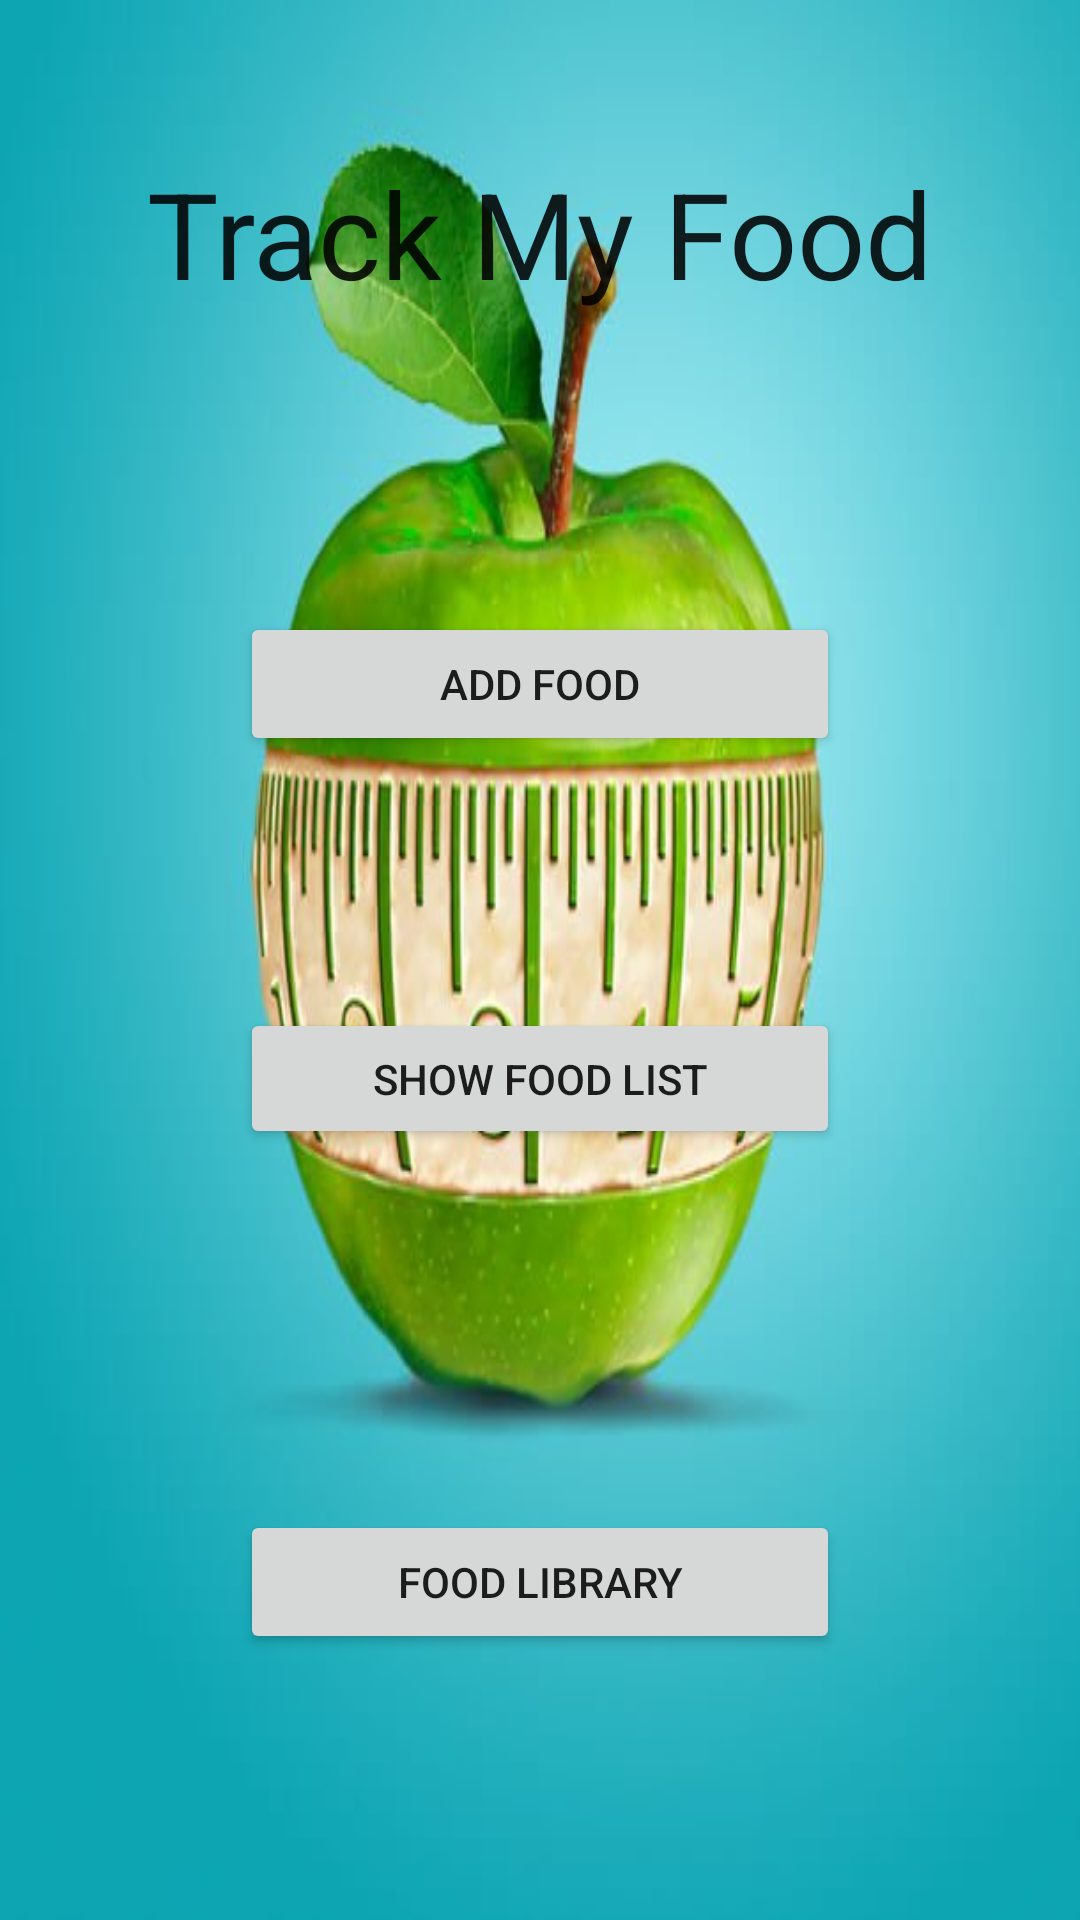

Layout XML and referenced resources for this Android screen:
<!-- AndroidManifest.xml: application theme AppTheme -->
<!-- res/layout/activity_main.xml -->
<?xml version="1.0" encoding="utf-8"?>
<android.support.constraint.ConstraintLayout xmlns:android="http://schemas.android.com/apk/res/android"
    xmlns:app="http://schemas.android.com/apk/res-auto"
    xmlns:tools="http://schemas.android.com/tools"
    android:layout_width="match_parent"
    android:layout_height="match_parent"
    android:background="@drawable/applepic"
    tools:context="com.example.alex.myapplication.MainActivity">

    <TextView
        android:id="@+id/textView7"
        android:layout_width="wrap_content"
        android:layout_height="wrap_content"
        android:text="Track My Food"
        android:textAppearance="@style/TextAppearance.AppCompat.Body1"
        android:textSize="40sp"
        app:layout_constraintBottom_toBottomOf="parent"
        app:layout_constraintHorizontal_bias="0.501"
        app:layout_constraintLeft_toLeftOf="parent"
        app:layout_constraintRight_toRightOf="parent"
        app:layout_constraintTop_toTopOf="parent"
        app:layout_constraintVertical_bias="0.087" />

    <Button
        android:id="@+id/buttonAddFood"
        android:layout_width="200dp"
        android:layout_height="wrap_content"
        android:layout_marginBottom="8dp"
        android:layout_marginEnd="8dp"
        android:layout_marginStart="8dp"
        android:layout_marginTop="8dp"
        android:text="Add Food"
        app:layout_constraintBottom_toBottomOf="parent"
        app:layout_constraintEnd_toEndOf="parent"
        app:layout_constraintStart_toStartOf="parent"
        app:layout_constraintTop_toTopOf="parent"
        app:layout_constraintVertical_bias="0.34" />

    <Button
        android:id="@+id/ShowFoodId"
        android:layout_width="200dp"
        android:layout_height="47dp"
        android:layout_marginBottom="8dp"
        android:layout_marginEnd="8dp"
        android:layout_marginStart="8dp"
        android:layout_marginTop="84dp"
        android:text="Show Food List"
        app:layout_constraintBottom_toBottomOf="parent"
        app:layout_constraintEnd_toEndOf="parent"
        app:layout_constraintStart_toStartOf="parent"
        app:layout_constraintTop_toBottomOf="@+id/buttonAddFood"
        app:layout_constraintVertical_bias="0.0" />

    <Button
        android:id="@+id/buttondb"
        android:layout_width="200dp"
        android:layout_height="wrap_content"
        android:layout_marginBottom="8dp"
        android:layout_marginEnd="8dp"
        android:layout_marginStart="8dp"
        android:layout_marginTop="8dp"
        android:text="Food Library"
        app:layout_constraintBottom_toBottomOf="parent"
        app:layout_constraintEnd_toEndOf="parent"
        app:layout_constraintStart_toStartOf="parent"
        app:layout_constraintTop_toBottomOf="@+id/ShowFoodId"
        app:layout_constraintVertical_bias="0.582" />


</android.support.constraint.ConstraintLayout>
<!-- resources referenced by this layout -->
<resources>
  <!-- drawable applepic: jpg bitmap (drawable-xxhdpi, 32026 bytes) -->
  <style name="AppTheme" parent="Theme.AppCompat.Light.DarkActionBar">
          
          <item name="colorPrimary">@color/colorPrimary</item>
          <item name="colorPrimaryDark">@android:color/black</item>
          <item name="colorAccent">@color/colorAccent</item>
      </style>
  <color name="colorPrimary">#3F51B5</color>
  <color name="colorAccent">#8adef3</color>
</resources>
